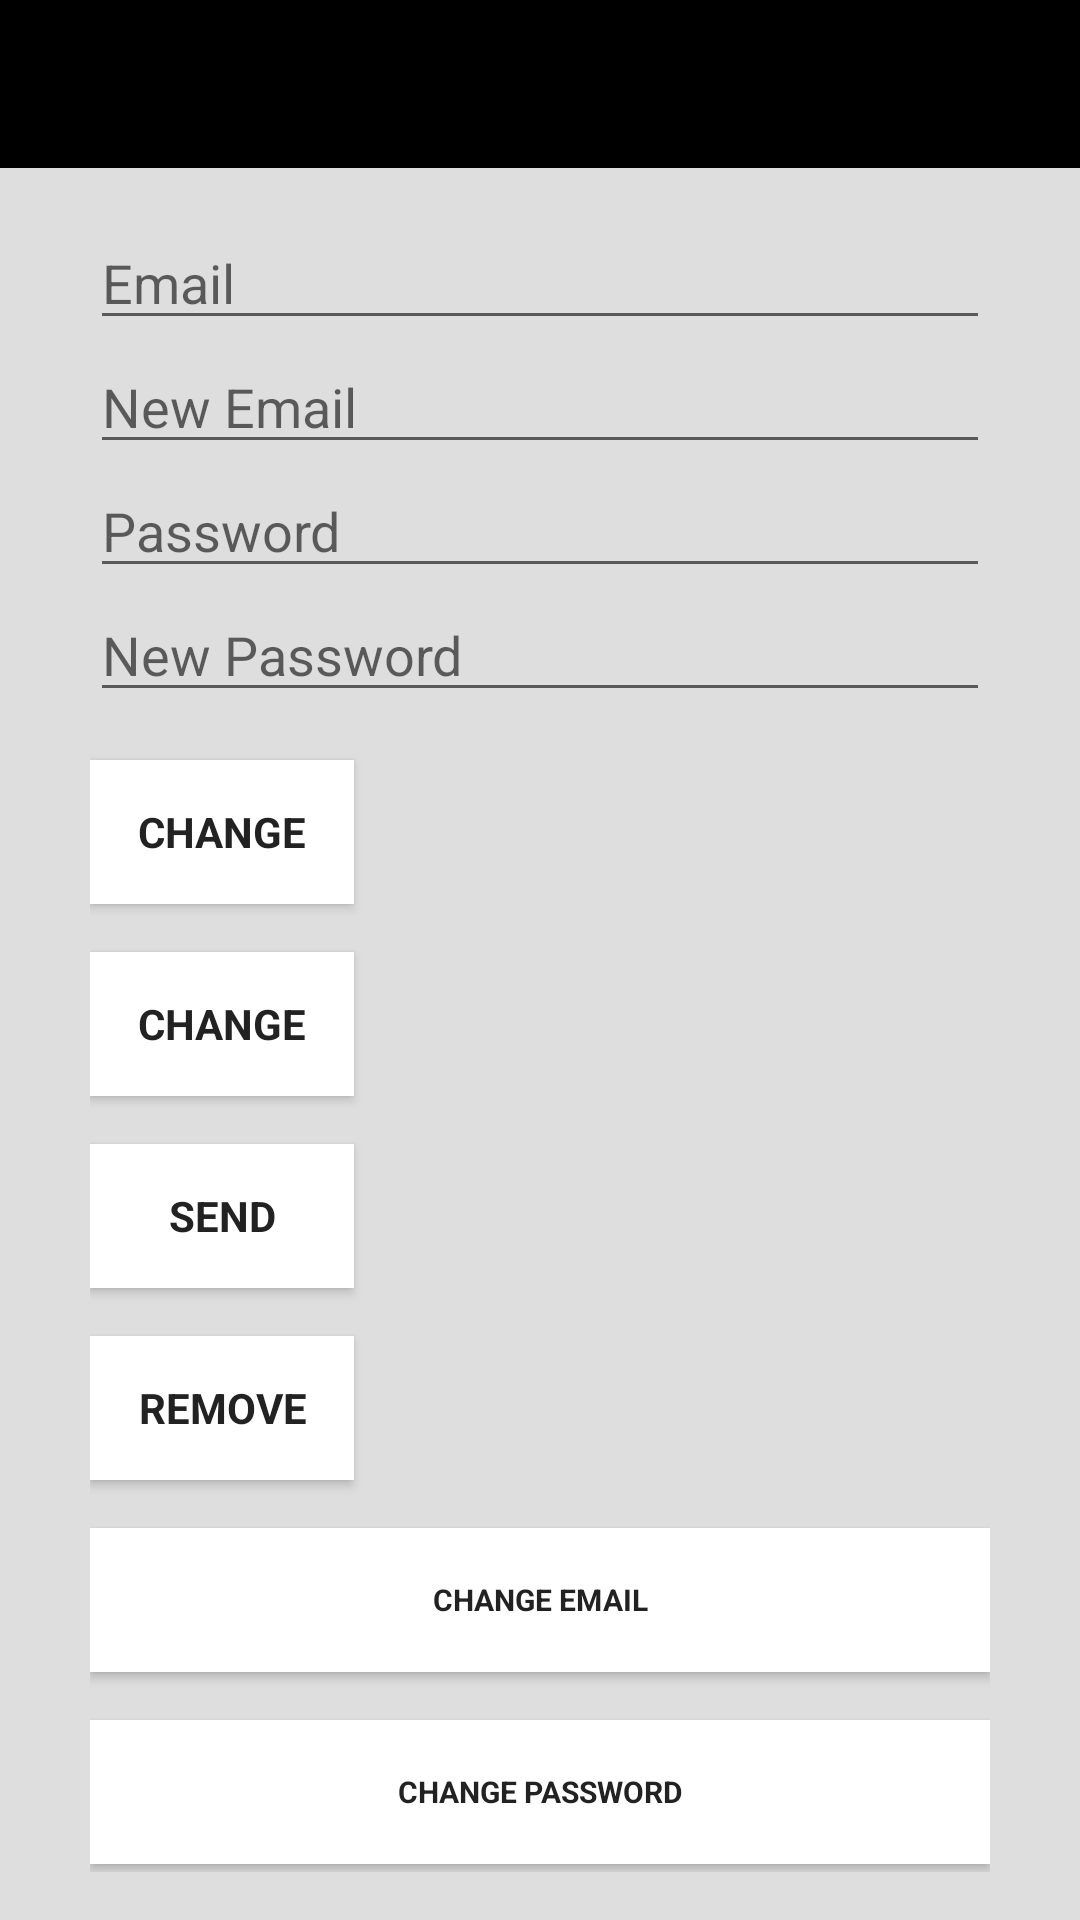

This screen was rendered from an Android layout file. Write that file and the resources it references.
<!-- AndroidManifest.xml: application theme AppTheme -->
<!-- res/layout/activity_profile.xml -->
<?xml version="1.0" encoding="utf-8"?>
<android.support.design.widget.CoordinatorLayout xmlns:android="http://schemas.android.com/apk/res/android"
    xmlns:app="http://schemas.android.com/apk/res-auto"
    xmlns:tools="http://schemas.android.com/tools"
    android:layout_width="match_parent"
    android:layout_height="match_parent"
    android:fitsSystemWindows="true"
    tools:context=".MainActivity"
    android:background="@color/colorPrimary">

    <android.support.design.widget.AppBarLayout
        android:layout_width="match_parent"
        android:layout_height="wrap_content"
        android:theme="@style/AppTheme.AppBarOverlay"
        app:elevation="0dp">

        <android.support.v7.widget.Toolbar
            android:id="@+id/toolbar"
            android:layout_width="match_parent"
            android:layout_height="?attr/actionBarSize"
            android:background="?attr/colorPrimaryDark"
            app:popupTheme="@style/AppTheme.PopupOverlay"/>

    </android.support.design.widget.AppBarLayout>

    <LinearLayout
        android:layout_width="match_parent"
        android:layout_height="wrap_content"
        android:orientation="vertical"
        android:paddingBottom="@dimen/activity_vertical_margin"
        android:paddingLeft="30dp"
        android:paddingRight="30dp"
        android:paddingTop="@dimen/activity_vertical_margin"
        app:layout_behavior="@string/appbar_scrolling_view_behavior"
        android:scrollIndicators="right">

        <EditText
            android:id="@+id/old_email"
            android:layout_width="match_parent"
            android:layout_height="wrap_content"
            android:hint="@string/hint_email"
            android:inputType="textEmailAddress"
            android:maxLines="1"
            android:singleLine="true" />

        <EditText
            android:id="@+id/new_email"
            android:layout_width="match_parent"
            android:layout_height="wrap_content"
            android:hint="@string/hint_new_email"
            android:inputType="textEmailAddress"
            android:maxLines="1"
            android:singleLine="true" />

        <EditText
            android:id="@+id/password"
            android:layout_width="match_parent"
            android:layout_height="wrap_content"
            android:focusableInTouchMode="true"
            android:hint="@string/hint_password"
            android:imeActionId="@+id/login"
            android:imeOptions="actionUnspecified"
            android:inputType="textPassword"
            android:maxLines="1"
            android:singleLine="true" />

        <EditText
            android:id="@+id/newPassword"
            android:layout_width="match_parent"
            android:layout_height="wrap_content"
            android:focusableInTouchMode="true"
            android:hint="@string/new_pass"
            android:imeActionId="@+id/login"
            android:imeOptions="actionUnspecified"
            android:inputType="textPassword"
            android:maxLines="1"
            android:singleLine="true" />

        <Button
            android:id="@+id/changeEmail"
            style="?android:textAppearanceSmall"
            android:layout_width="wrap_content"
            android:layout_height="wrap_content"
            android:layout_marginTop="16dp"
            android:background="@color/btn_general"
            android:text="@string/btn_change"
            android:textColor="@color/input_login"
            android:textStyle="bold" />

        <Button
            android:id="@+id/changePass"
            style="?android:textAppearanceSmall"
            android:layout_width="wrap_content"
            android:layout_height="wrap_content"
            android:layout_marginTop="16dp"
            android:background="@color/btn_general"
            android:text="@string/btn_change"
            android:textColor="@color/input_login"
            android:textStyle="bold" />

        <Button
            android:id="@+id/send"
            style="?android:textAppearanceSmall"
            android:layout_width="wrap_content"
            android:layout_height="wrap_content"
            android:layout_marginTop="16dp"
            android:background="@color/btn_general"
            android:text="@string/btn_send"
            android:textColor="@color/input_login"
            android:textStyle="bold" />

        <ProgressBar
            android:id="@+id/progressBar"
            android:layout_width="30dp"
            android:layout_height="30dp"
            android:visibility="gone" />

        <Button
            android:id="@+id/remove"
            style="?android:textAppearanceSmall"
            android:layout_width="wrap_content"
            android:layout_height="wrap_content"
            android:layout_marginTop="16dp"
            android:background="@color/btn_general"
            android:text="@string/btn_remove"
            android:textColor="@color/input_login"
            android:textStyle="bold" />

        <Button
            android:id="@+id/change_email_button"
            style="?android:textAppearanceSmall"
            android:layout_width="match_parent"
            android:layout_height="wrap_content"
            android:layout_marginTop="16dp"
            android:text="@string/change_email"
            android:textStyle="bold"
            android:textColor="@color/input_login"
            android:textSize="@dimen/abc_edit_text_inset_top_material"
            android:background="@color/btn_general" />

        <Button
            android:id="@+id/change_password_button"
            style="?android:textAppearanceSmall"
            android:layout_width="match_parent"
            android:layout_height="wrap_content"
            android:layout_marginTop="16dp"
            android:text="@string/change_password"
            android:textStyle="bold"
            android:textColor="@color/input_login"
            android:textSize="@dimen/abc_edit_text_inset_top_material"
            android:background="@color/btn_general" />

        <Button
            android:id="@+id/sending_pass_reset_button"
            style="?android:textAppearanceSmall"
            android:layout_width="match_parent"
            android:layout_height="wrap_content"
            android:layout_marginTop="16dp"
            android:text="@string/send_password_reset_email"
            android:textStyle="bold"
            android:background="@color/btn_general"
            android:textColor="@color/input_login"
            android:textSize="@dimen/abc_edit_text_inset_top_material" />

        <Button
            android:id="@+id/remove_user_button"
            style="?android:textAppearanceSmall"
            android:layout_width="match_parent"
            android:layout_height="wrap_content"
            android:layout_marginTop="16dp"
            android:text="@string/remove_user"
            android:textStyle="bold"
            android:textColor="@color/input_login"
            android:textSize="@dimen/abc_edit_text_inset_top_material"
            android:background="@color/btn_general"/>

        <Button
            android:id="@+id/sign_out"
            style="?android:textAppearanceSmall"
            android:layout_width="fill_parent"
            android:layout_height="50dp"
            android:layout_marginTop="16dp"
            android:background="@drawable/button_login"
            android:text="@string/btn_sign_out"
            android:textColor="@color/input_login"
            android:textStyle="bold"
            android:layout_gravity="bottom|right" />

    </LinearLayout>


</android.support.design.widget.CoordinatorLayout>
<!-- resources referenced by this layout -->
<resources>
  <color name="btn_general">#ffffff</color>
  <color name="colorPrimary">#dedede</color>
  <color name="input_login">#222222</color>
  <dimen name="activity_vertical_margin">16dp</dimen>
  <!-- drawable button_login: jpg bitmap (drawable, 32392 bytes) -->
  <string name="btn_change">Change</string>
  <string name="btn_remove">Remove</string>
  <string name="btn_send">Send</string>
  <string name="btn_sign_out">Sign Out</string>
  <string name="change_email">Change Email</string>
  <string name="change_password">Change Password</string>
  <string name="hint_email">Email</string>
  <string name="hint_new_email">New Email</string>
  <string name="hint_password">Password</string>
  <string name="new_pass">New Password</string>
  <string name="remove_user">Remove user</string>
  <string name="send_password_reset_email">Send Password reset email</string>
  <style name="AppTheme.AppBarOverlay" parent="ThemeOverlay.AppCompat.Dark.ActionBar" />
  <style name="AppTheme.PopupOverlay" parent="ThemeOverlay.AppCompat.Light" />
  <style name="AppTheme" parent="Theme.AppCompat.Light.DarkActionBar">
          
          <item name="colorPrimary">@color/colorPrimary</item>
          <item name="colorPrimaryDark">@color/colorPrimaryDark</item>
          <item name="colorAccent">@color/colorAccent</item>
          <item name="android:textColorPrimary">@color/ColorTextPrimary</item>
          <item name="android:actionBarStyle">@style/TransparentActionBar</item>
          <item name="android:windowActionBarOverlay">true</item>
  
          
          <item name="actionBarStyle">@style/TransparentActionBar</item>
          <item name="windowActionBarOverlay">@null</item>
      </style>
  <color name="colorPrimaryDark">#000000</color>
  <color name="colorAccent">#82000000</color>
  <color name="ColorTextPrimary">#444444</color>
  <style name="TransparentActionBar" parent="Widget.AppCompat.Light.ActionBar.Solid.Inverse">
          <item name="android:background">@android:color/transparent</item>
  
          
          <item name="background">@android:color/transparent</item>
          <item name="elevation">0dp</item>
      </style>
</resources>
